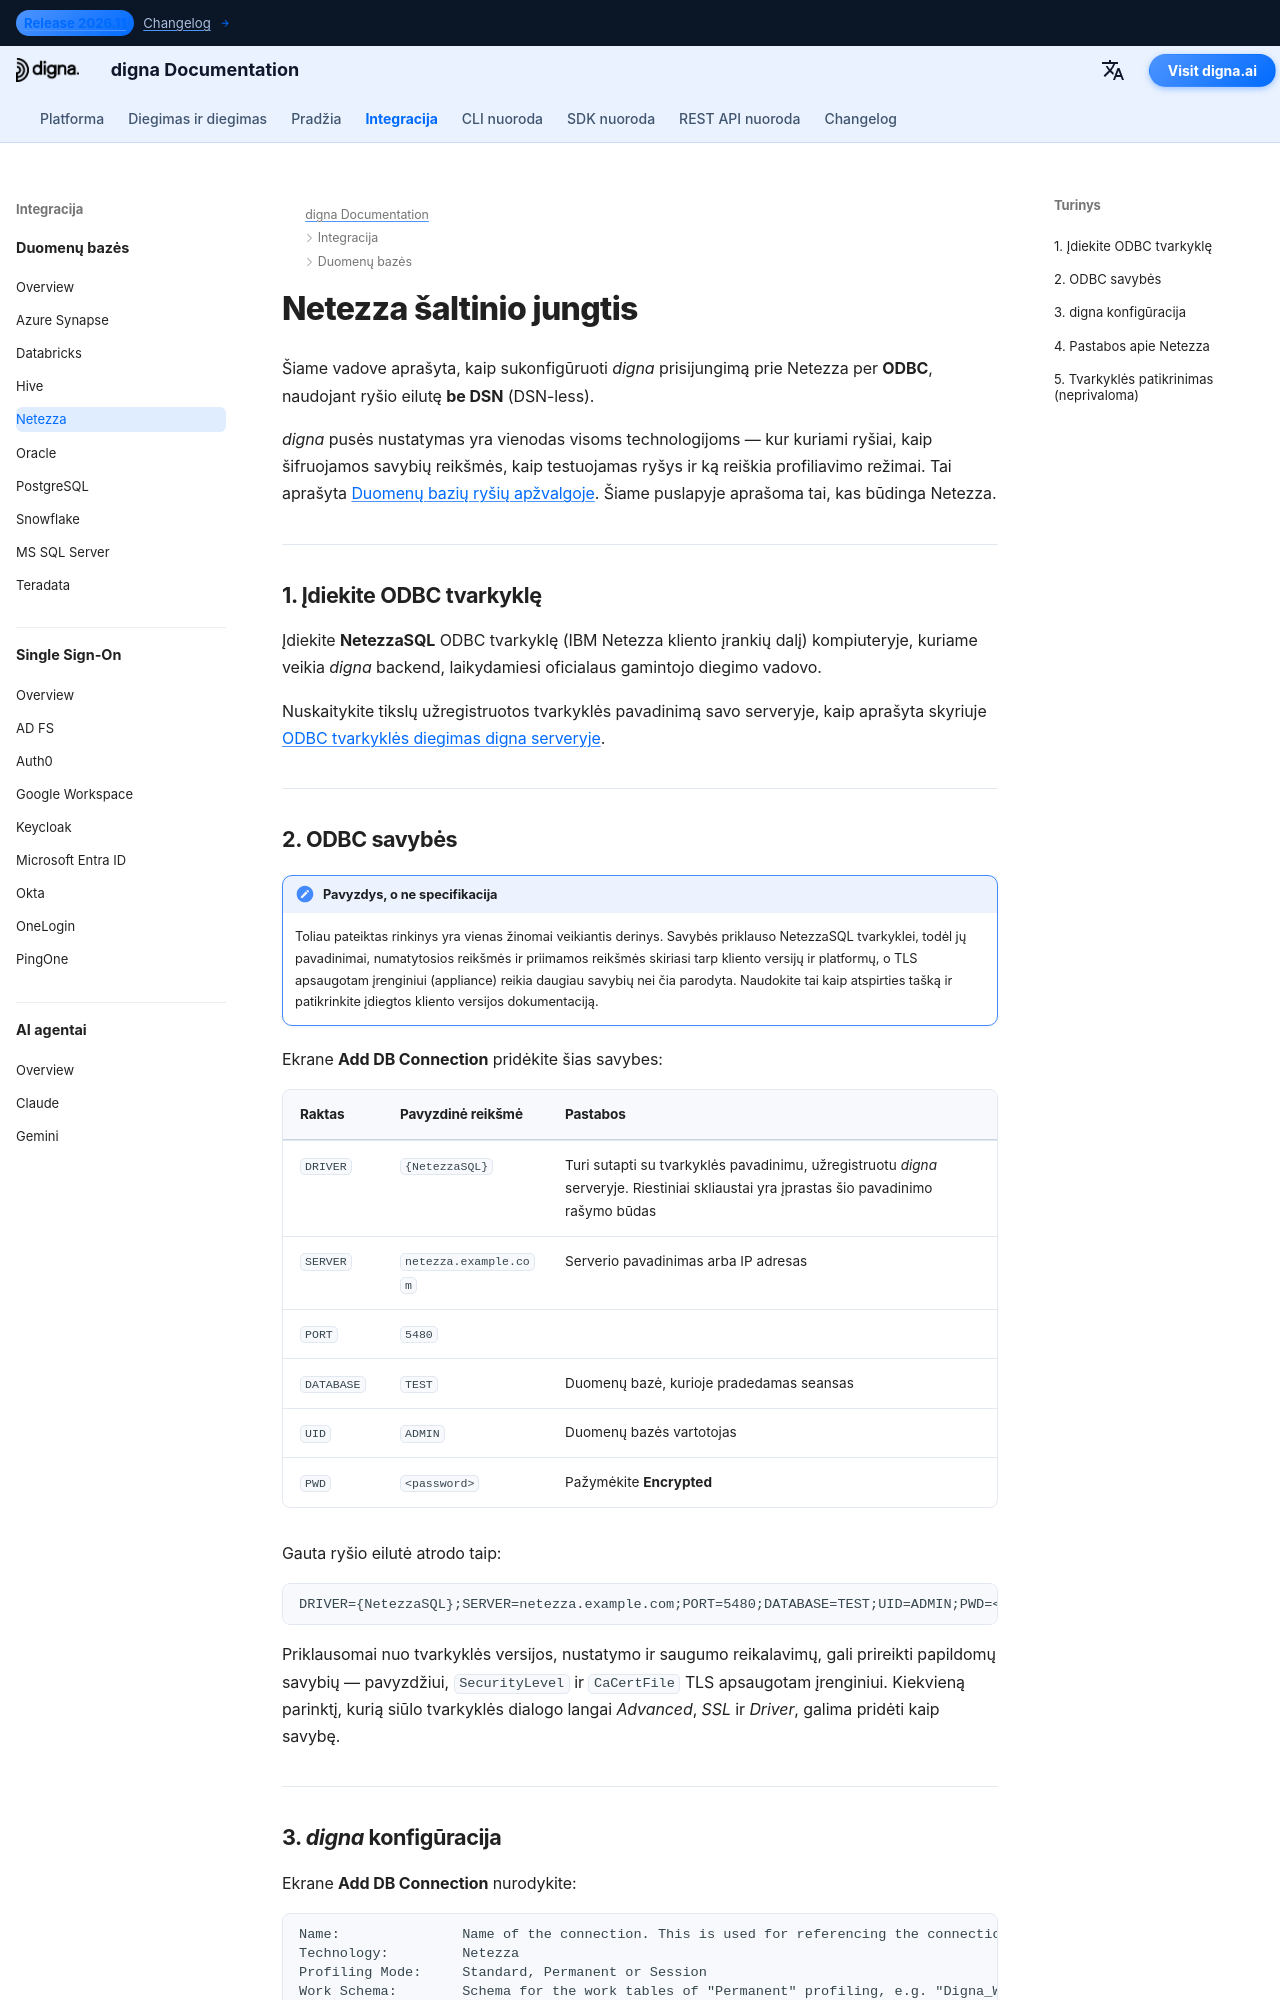

repository: dignaai/digna-docs · page: lt/databases/netezza_connector_guide/index.html · generator: mkdocs

---
title: Netezza jungtis – duomenų bazės integracija | digna dokumentacija
description: Sukonfigūruokite digna prisijungimą prie Netezza per ODBC naudojant ryšio eilutę be DSN. Apima NetezzaSQL tvarkyklę, reikalingas ODBC savybes ir digna pusės ryšio nustatymus.
image: /assets/logo_square.png
---


# Netezza šaltinio jungtis

Šiame vadove aprašyta, kaip sukonfigūruoti *digna* prisijungimą prie Netezza per **ODBC**,
naudojant ryšio eilutę **be DSN** (DSN-less).

*digna* pusės nustatymas yra vienodas visoms technologijoms — kur kuriami ryšiai, kaip
šifruojamos savybių reikšmės, kaip testuojamas ryšys ir ką reiškia profiliavimo režimai. Tai
aprašyta [Duomenų bazių ryšių apžvalgoje](overview.md). Šiame puslapyje aprašoma tai, kas būdinga
Netezza.

---

## 1. Įdiekite ODBC tvarkyklę {: #1-install-the-odbc-driver }

Įdiekite **NetezzaSQL** ODBC tvarkyklę (IBM Netezza kliento įrankių dalį) kompiuteryje, kuriame
veikia *digna* backend, laikydamiesi oficialaus gamintojo diegimo vadovo.

Nuskaitykite tikslų užregistruotos tvarkyklės pavadinimą savo serveryje, kaip aprašyta skyriuje
[ODBC tvarkyklės diegimas digna serveryje](overview.md#install-the-driver).

---
